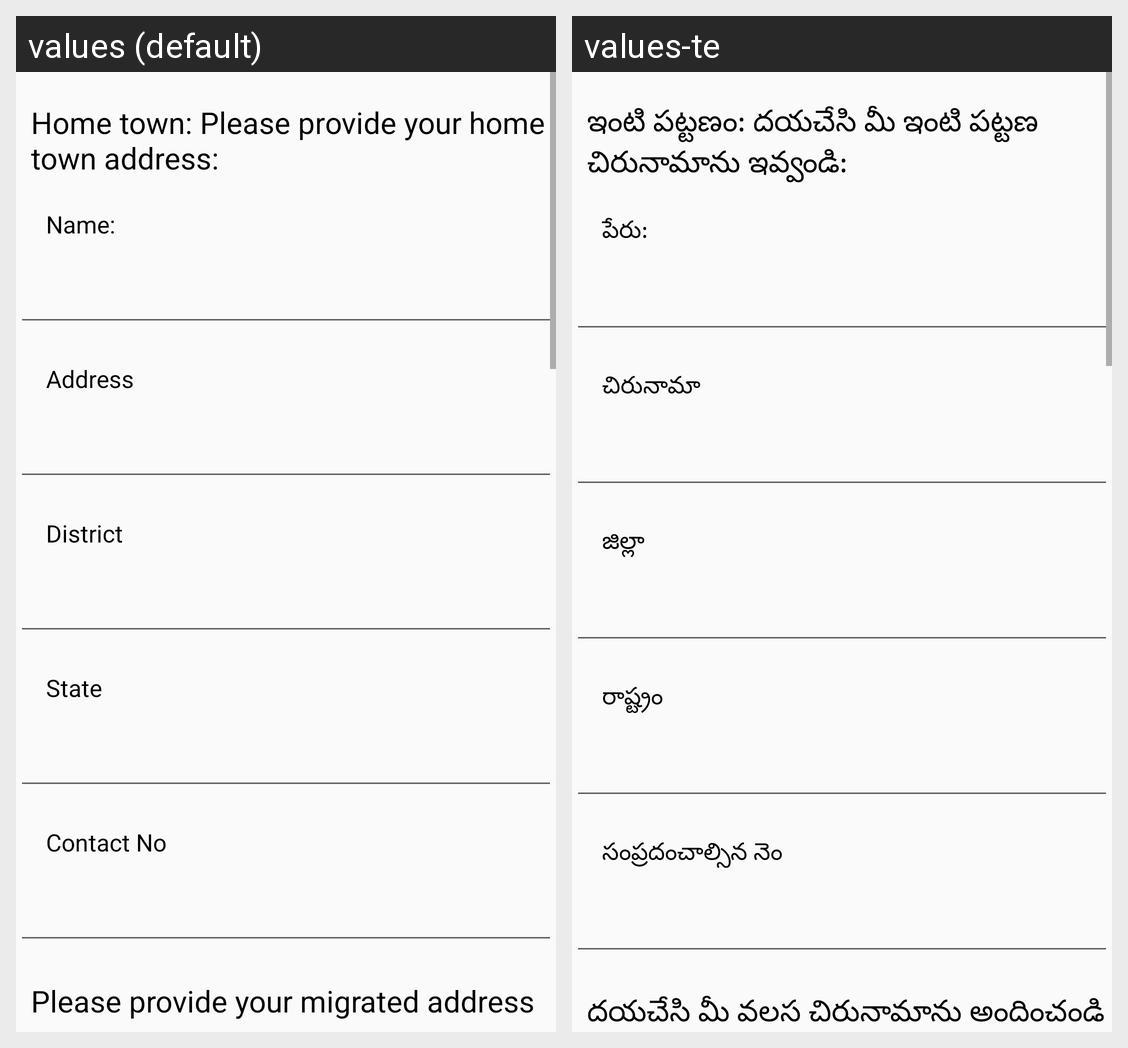

Strings drawn on this Android screen and how each of the app's shown locales translates them:
Android screen res/layout/activity_labour_details.xml rendered under 2 locales, left to right: values (default), values-te. Device: Nexus 5 (rendered at 1080×1920; each locale shown at half size, 540×960, under a caption strip naming it); theme AppTheme.
Strings drawn on this screen, with the default value and each locale's value (text and hints the layout hard-codes, and strings that could not be matched under every locale, appear in the picture but are not listed):

home_town_please_provide_your_home_town_address
  values: Home town: Please provide your home town address:
  values-te: ఇంటి పట్టణం: దయచేసి మీ ఇంటి పట్టణ చిరునామాను ఇవ్వండి:

name
  values: Name:
  values-te: పేరు:

address
  values: Address
  values-te: చిరునామా

district
  values: District
  values-te: జిల్లా

state
  values: State
  values-te: రాష్ట్రం

contact_no
  values: Contact No
  values-te: సంప్రదంచాల్సిన నెం

please_provide_your_migrated_address
  values: Please provide your migrated address
  values-te: దయచేసి మీ వలస చిరునామాను అందించండి
